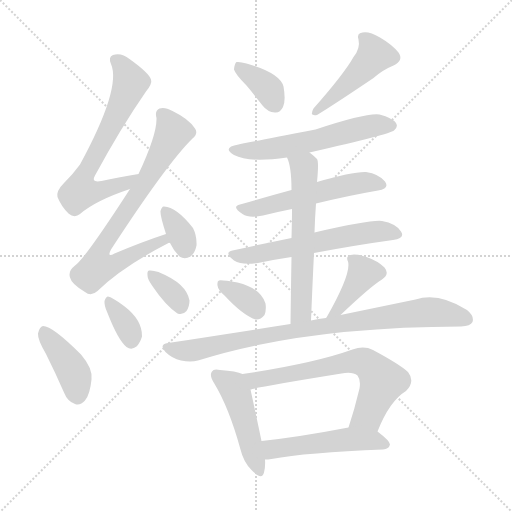
t = 0.00 s
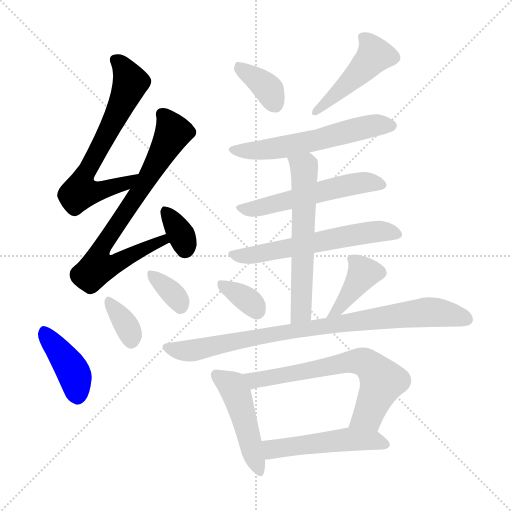
t = 2.40 s
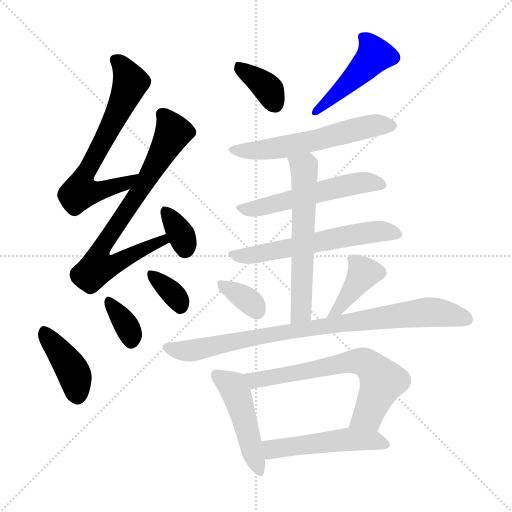
t = 4.80 s
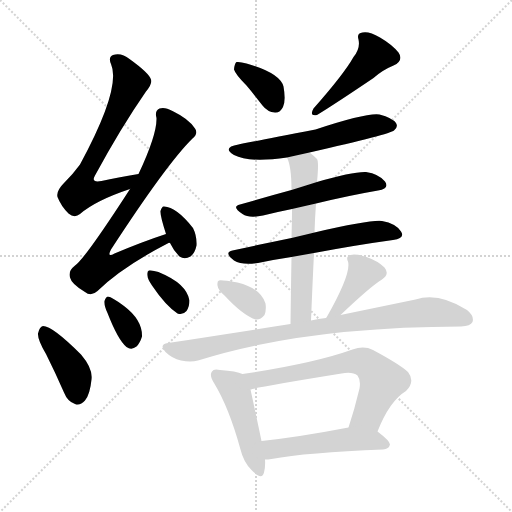
t = 7.20 s
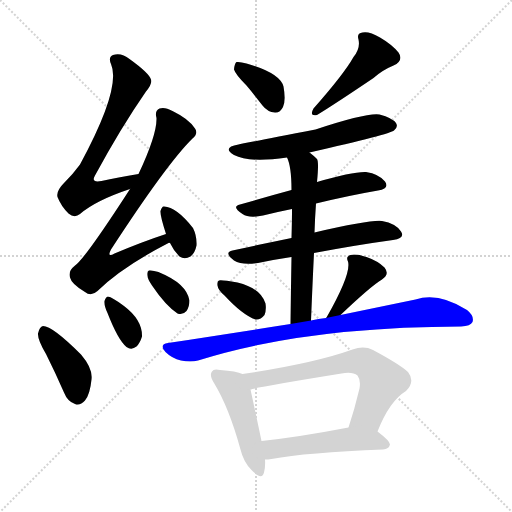
t = 9.59 s
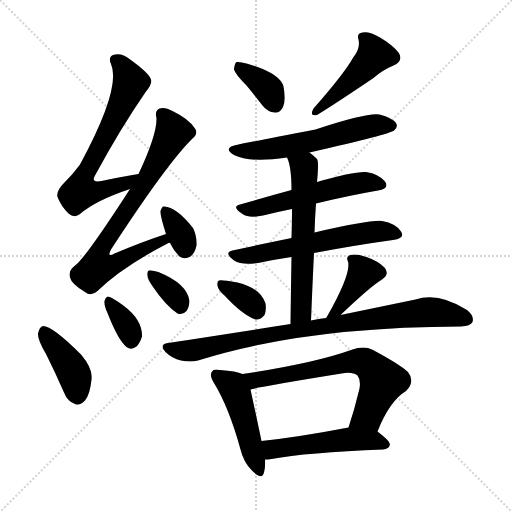
t = 11.99 s

The animated SVG that drew these frames (rendered in a browser with its animation timeline set to each time). Animation: 18 CSS @keyframes rules; one cycle of 11.99 s.

<svg version="1.1" viewBox="0 0 1024 1024" xmlns="http://www.w3.org/2000/svg">
  <g stroke="lightgray" stroke-dasharray="1,1" stroke-width="1" transform="scale(4, 4)">
    <line x1="0" y1="0" x2="256" y2="256"></line>
    <line x1="256" y1="0" x2="0" y2="256"></line>
    <line x1="128" y1="0" x2="128" y2="256"></line>
    <line x1="0" y1="128" x2="256" y2="128"></line>
  </g>
<g transform="scale(1, -1) translate(0, -900)">
   <style type="text/css">
    @keyframes keyframes0 {
      from {
       stroke: blue;
       stroke-dashoffset: 667;
       stroke-width: 128;
       }
       68% {
       animation-timing-function: step-end;
       stroke: blue;
       stroke-dashoffset: 0;
       stroke-width: 128;
       }
       to {
       stroke: black;
       stroke-width: 1024;
       }
       }
       #make-me-a-hanzi-animation-0 {
         animation: keyframes0 0.792806s both;
         animation-delay: 0.000000s;
         animation-timing-function: linear;
       }
    @keyframes keyframes1 {
      from {
       stroke: blue;
       stroke-dashoffset: 746;
       stroke-width: 128;
       }
       71% {
       animation-timing-function: step-end;
       stroke: blue;
       stroke-dashoffset: 0;
       stroke-width: 128;
       }
       to {
       stroke: black;
       stroke-width: 1024;
       }
       }
       #make-me-a-hanzi-animation-1 {
         animation: keyframes1 0.857096s both;
         animation-delay: 0.792806s;
         animation-timing-function: linear;
       }
    @keyframes keyframes2 {
      from {
       stroke: blue;
       stroke-dashoffset: 341;
       stroke-width: 128;
       }
       53% {
       animation-timing-function: step-end;
       stroke: blue;
       stroke-dashoffset: 0;
       stroke-width: 128;
       }
       to {
       stroke: black;
       stroke-width: 1024;
       }
       }
       #make-me-a-hanzi-animation-2 {
         animation: keyframes2 0.527507s both;
         animation-delay: 1.649902s;
         animation-timing-function: linear;
       }
    @keyframes keyframes3 {
      from {
       stroke: blue;
       stroke-dashoffset: 405;
       stroke-width: 128;
       }
       57% {
       animation-timing-function: step-end;
       stroke: blue;
       stroke-dashoffset: 0;
       stroke-width: 128;
       }
       to {
       stroke: black;
       stroke-width: 1024;
       }
       }
       #make-me-a-hanzi-animation-3 {
         animation: keyframes3 0.579590s both;
         animation-delay: 2.177409s;
         animation-timing-function: linear;
       }
    @keyframes keyframes4 {
      from {
       stroke: blue;
       stroke-dashoffset: 350;
       stroke-width: 128;
       }
       53% {
       animation-timing-function: step-end;
       stroke: blue;
       stroke-dashoffset: 0;
       stroke-width: 128;
       }
       to {
       stroke: black;
       stroke-width: 1024;
       }
       }
       #make-me-a-hanzi-animation-4 {
         animation: keyframes4 0.534831s both;
         animation-delay: 2.756999s;
         animation-timing-function: linear;
       }
    @keyframes keyframes5 {
      from {
       stroke: blue;
       stroke-dashoffset: 345;
       stroke-width: 128;
       }
       53% {
       animation-timing-function: step-end;
       stroke: blue;
       stroke-dashoffset: 0;
       stroke-width: 128;
       }
       to {
       stroke: black;
       stroke-width: 1024;
       }
       }
       #make-me-a-hanzi-animation-5 {
         animation: keyframes5 0.530762s both;
         animation-delay: 3.291829s;
         animation-timing-function: linear;
       }
    @keyframes keyframes6 {
      from {
       stroke: blue;
       stroke-dashoffset: 364;
       stroke-width: 128;
       }
       54% {
       animation-timing-function: step-end;
       stroke: blue;
       stroke-dashoffset: 0;
       stroke-width: 128;
       }
       to {
       stroke: black;
       stroke-width: 1024;
       }
       }
       #make-me-a-hanzi-animation-6 {
         animation: keyframes6 0.546224s both;
         animation-delay: 3.822591s;
         animation-timing-function: linear;
       }
    @keyframes keyframes7 {
      from {
       stroke: blue;
       stroke-dashoffset: 459;
       stroke-width: 128;
       }
       60% {
       animation-timing-function: step-end;
       stroke: blue;
       stroke-dashoffset: 0;
       stroke-width: 128;
       }
       to {
       stroke: black;
       stroke-width: 1024;
       }
       }
       #make-me-a-hanzi-animation-7 {
         animation: keyframes7 0.623535s both;
         animation-delay: 4.368815s;
         animation-timing-function: linear;
       }
    @keyframes keyframes8 {
      from {
       stroke: blue;
       stroke-dashoffset: 573;
       stroke-width: 128;
       }
       65% {
       animation-timing-function: step-end;
       stroke: blue;
       stroke-dashoffset: 0;
       stroke-width: 128;
       }
       to {
       stroke: black;
       stroke-width: 1024;
       }
       }
       #make-me-a-hanzi-animation-8 {
         animation: keyframes8 0.716309s both;
         animation-delay: 4.992350s;
         animation-timing-function: linear;
       }
    @keyframes keyframes9 {
      from {
       stroke: blue;
       stroke-dashoffset: 542;
       stroke-width: 128;
       }
       64% {
       animation-timing-function: step-end;
       stroke: blue;
       stroke-dashoffset: 0;
       stroke-width: 128;
       }
       to {
       stroke: black;
       stroke-width: 1024;
       }
       }
       #make-me-a-hanzi-animation-9 {
         animation: keyframes9 0.691081s both;
         animation-delay: 5.708659s;
         animation-timing-function: linear;
       }
    @keyframes keyframes10 {
      from {
       stroke: blue;
       stroke-dashoffset: 587;
       stroke-width: 128;
       }
       66% {
       animation-timing-function: step-end;
       stroke: blue;
       stroke-dashoffset: 0;
       stroke-width: 128;
       }
       to {
       stroke: black;
       stroke-width: 1024;
       }
       }
       #make-me-a-hanzi-animation-10 {
         animation: keyframes10 0.727702s both;
         animation-delay: 6.399740s;
         animation-timing-function: linear;
       }
    @keyframes keyframes11 {
      from {
       stroke: blue;
       stroke-dashoffset: 596;
       stroke-width: 128;
       }
       66% {
       animation-timing-function: step-end;
       stroke: blue;
       stroke-dashoffset: 0;
       stroke-width: 128;
       }
       to {
       stroke: black;
       stroke-width: 1024;
       }
       }
       #make-me-a-hanzi-animation-11 {
         animation: keyframes11 0.735026s both;
         animation-delay: 7.127441s;
         animation-timing-function: linear;
       }
    @keyframes keyframes12 {
      from {
       stroke: blue;
       stroke-dashoffset: 348;
       stroke-width: 128;
       }
       53% {
       animation-timing-function: step-end;
       stroke: blue;
       stroke-dashoffset: 0;
       stroke-width: 128;
       }
       to {
       stroke: black;
       stroke-width: 1024;
       }
       }
       #make-me-a-hanzi-animation-12 {
         animation: keyframes12 0.533203s both;
         animation-delay: 7.862467s;
         animation-timing-function: linear;
       }
    @keyframes keyframes13 {
      from {
       stroke: blue;
       stroke-dashoffset: 385;
       stroke-width: 128;
       }
       56% {
       animation-timing-function: step-end;
       stroke: blue;
       stroke-dashoffset: 0;
       stroke-width: 128;
       }
       to {
       stroke: black;
       stroke-width: 1024;
       }
       }
       #make-me-a-hanzi-animation-13 {
         animation: keyframes13 0.563314s both;
         animation-delay: 8.395671s;
         animation-timing-function: linear;
       }
    @keyframes keyframes14 {
      from {
       stroke: blue;
       stroke-dashoffset: 865;
       stroke-width: 128;
       }
       74% {
       animation-timing-function: step-end;
       stroke: blue;
       stroke-dashoffset: 0;
       stroke-width: 128;
       }
       to {
       stroke: black;
       stroke-width: 1024;
       }
       }
       #make-me-a-hanzi-animation-14 {
         animation: keyframes14 0.953939s both;
         animation-delay: 8.958984s;
         animation-timing-function: linear;
       }
    @keyframes keyframes15 {
      from {
       stroke: blue;
       stroke-dashoffset: 470;
       stroke-width: 128;
       }
       60% {
       animation-timing-function: step-end;
       stroke: blue;
       stroke-dashoffset: 0;
       stroke-width: 128;
       }
       to {
       stroke: black;
       stroke-width: 1024;
       }
       }
       #make-me-a-hanzi-animation-15 {
         animation: keyframes15 0.632487s both;
         animation-delay: 9.912923s;
         animation-timing-function: linear;
       }
    @keyframes keyframes16 {
      from {
       stroke: blue;
       stroke-dashoffset: 660;
       stroke-width: 128;
       }
       68% {
       animation-timing-function: step-end;
       stroke: blue;
       stroke-dashoffset: 0;
       stroke-width: 128;
       }
       to {
       stroke: black;
       stroke-width: 1024;
       }
       }
       #make-me-a-hanzi-animation-16 {
         animation: keyframes16 0.787109s both;
         animation-delay: 10.545410s;
         animation-timing-function: linear;
       }
    @keyframes keyframes17 {
      from {
       stroke: blue;
       stroke-dashoffset: 504;
       stroke-width: 128;
       }
       62% {
       animation-timing-function: step-end;
       stroke: blue;
       stroke-dashoffset: 0;
       stroke-width: 128;
       }
       to {
       stroke: black;
       stroke-width: 1024;
       }
       }
       #make-me-a-hanzi-animation-17 {
         animation: keyframes17 0.660156s both;
         animation-delay: 11.332520s;
         animation-timing-function: linear;
       }
</style>
<path d="M 277.0 552.0 Q 235.0 545.0 203.0 538.0 Q 181.0 534.0 190.0 549.0 Q 242.0 645.0 292.0 717.0 Q 305.0 733.0 302.0 741.0 Q 298.0 754.0 259.0 782.0 Q 243.0 795.0 226.0 790.0 Q 216.0 786.0 222.0 772.0 Q 243.0 724.0 160.0 571.0 Q 147.0 553.0 128.0 534.0 Q 112.0 518.0 115.0 506.0 Q 122.0 488.0 137.0 473.0 Q 149.0 463.0 160.0 472.0 Q 191.0 499.0 260.0 522.0 C 288.0 532.0 307.0 557.0 277.0 552.0 Z" fill="lightgray"></path> 
<path d="M 332.0 432.0 Q 286.0 417.0 229.0 393.0 Q 213.0 384.0 222.0 401.0 Q 334.0 573.0 385.0 623.0 Q 397.0 633.0 390.0 643.0 Q 378.0 662.0 345.0 678.0 Q 329.0 687.0 319.0 683.0 Q 309.0 679.0 313.0 664.0 Q 314.0 631.0 277.0 552.0 L 260.0 522.0 Q 169.0 381.0 149.0 368.0 Q 136.0 358.0 140.0 345.0 Q 143.0 332.0 170.0 316.0 Q 182.0 306.0 195.0 318.0 Q 244.0 366.0 337.0 414.0 Q 338.0 415.0 340.0 414.0 C 368.0 426.0 360.0 442.0 332.0 432.0 Z" fill="lightgray"></path> 
<path d="M 340.0 414.0 Q 347.0 399.0 359.0 387.0 Q 369.0 380.0 381.0 387.0 Q 390.0 394.0 393.0 409.0 Q 394.0 428.0 386.0 444.0 Q 353.0 486.0 328.0 487.0 Q 324.0 488.0 321.0 478.0 Q 320.0 469.0 332.0 432.0 L 340.0 414.0 Z" fill="lightgray"></path> 
<path d="M 92.0 192.0 Q 110.0 156.0 128.0 115.0 Q 135.0 97.0 150.0 92.0 Q 160.0 88.0 170.0 99.0 Q 180.0 111.0 183.0 141.0 Q 186.0 163.0 162.0 191.0 Q 105.0 248.0 86.0 248.0 Q 79.0 247.0 76.0 233.0 Q 75.0 221.0 92.0 192.0 Z" fill="lightgray"></path> 
<path d="M 215.0 274.0 Q 236.0 220.0 253.0 206.0 Q 263.0 199.0 273.0 207.0 Q 280.0 214.0 284.0 227.0 Q 285.0 260.0 248.0 288.0 Q 224.0 306.0 216.0 307.0 Q 212.0 307.0 209.0 298.0 Q 208.0 289.0 215.0 274.0 Z" fill="lightgray"></path> 
<path d="M 304.0 329.0 Q 331.0 289.0 355.0 273.0 Q 365.0 269.0 373.0 278.0 Q 379.0 287.0 379.0 299.0 Q 373.0 333.0 319.0 355.0 Q 318.0 356.0 317.0 356.0 Q 305.0 360.0 298.0 359.0 Q 294.0 358.0 295.0 349.0 Q 295.0 342.0 304.0 329.0 Z" fill="lightgray"></path> 
<path d="M 493.0 729.0 Q 509.0 710.0 525.0 689.0 Q 535.0 676.0 550.0 675.0 Q 560.0 674.0 566.0 686.0 Q 572.0 699.0 567.0 727.0 Q 560.0 754.0 493.0 773.0 Q 480.0 777.0 473.0 776.0 Q 469.0 773.0 468.0 761.0 Q 471.0 751.0 493.0 729.0 Z" fill="lightgray"></path> 
<path d="M 707.0 786.0 Q 688.0 752.0 627.0 683.0 Q 618.0 667.0 634.0 670.0 Q 670.0 692.0 747.0 744.0 Q 765.0 760.0 787.0 769.0 Q 808.0 779.0 797.0 795.0 Q 784.0 811.0 760.0 825.0 Q 738.0 838.0 725.0 835.0 Q 713.0 834.0 717.0 821.0 Q 721.0 803.0 707.0 786.0 Z" fill="lightgray"></path> 
<path d="M 619.0 595.0 Q 781.0 632.0 788.0 639.0 Q 797.0 646.0 792.0 654.0 Q 785.0 664.0 759.0 671.0 Q 734.0 675.0 631.0 641.0 Q 487.0 613.0 477.0 611.0 Q 443.0 605.0 468.0 590.0 Q 498.0 574.0 574.0 585.0 L 619.0 595.0 Z" fill="lightgray"></path> 
<path d="M 632.0 493.0 Q 698.0 509.0 756.0 519.0 Q 780.0 523.0 770.0 537.0 Q 758.0 552.0 732.0 556.0 Q 705.0 557.0 634.0 536.0 L 583.0 520.0 Q 528.0 505.0 480.0 491.0 Q 462.0 487.0 485.0 472.0 Q 498.0 463.0 526.0 469.0 Q 554.0 476.0 584.0 482.0 L 632.0 493.0 Z" fill="lightgray"></path> 
<path d="M 628.0 394.0 Q 713.0 410.0 786.0 420.0 Q 811.0 423.0 802.0 437.0 Q 792.0 453.0 764.0 458.0 Q 742.0 461.0 629.0 435.0 L 583.0 424.0 Q 520.0 411.0 465.0 399.0 Q 447.0 395.0 468.0 379.0 Q 484.0 369.0 516.0 374.0 Q 549.0 381.0 583.0 386.0 L 628.0 394.0 Z" fill="lightgray"></path> 
<path d="M 622.0 259.0 Q 625.0 332.0 628.0 394.0 L 629.0 435.0 Q 630.0 466.0 632.0 493.0 L 634.0 536.0 Q 638.0 576.0 634.0 582.0 Q 627.0 589.0 619.0 595.0 C 596.0 614.0 564.0 613.0 574.0 585.0 Q 583.0 567.0 583.0 520.0 L 584.0 482.0 Q 584.0 460.0 583.0 424.0 L 583.0 386.0 Q 582.0 331.0 581.0 252.0 C 581.0 222.0 621.0 229.0 622.0 259.0 Z" fill="lightgray"></path> 
<path d="M 449.0 309.0 Q 485.0 270.0 511.0 261.0 Q 521.0 260.0 529.0 270.0 Q 533.0 280.0 531.0 293.0 Q 521.0 324.0 475.0 335.0 Q 441.0 341.0 438.0 339.0 Q 434.0 338.0 435.0 329.0 Q 436.0 320.0 449.0 309.0 Z" fill="lightgray"></path> 
<path d="M 681.0 270.0 Q 742.0 328.0 764.0 341.0 Q 780.0 351.0 769.0 365.0 Q 756.0 378.0 733.0 386.0 Q 711.0 393.0 701.0 390.0 Q 691.0 387.0 696.0 377.0 Q 703.0 353.0 653.0 265.0 Q 652.0 265.0 652.0 264.0 C 635.0 239.0 659.0 249.0 681.0 270.0 Z" fill="lightgray"></path> 
<path d="M 652.0 264.0 Q 637.0 263.0 622.0 259.0 L 581.0 252.0 Q 466.0 234.0 336.0 214.0 Q 317.0 211.0 331.0 196.0 Q 344.0 183.0 362.0 179.0 Q 381.0 175.0 396.0 179.0 Q 607.0 246.0 922.0 247.0 Q 941.0 248.0 945.0 256.0 Q 949.0 268.0 934.0 280.0 Q 877.0 316.0 831.0 301.0 Q 768.0 288.0 681.0 270.0 L 652.0 264.0 Z" fill="lightgray"></path> 
<path d="M 485.0 152.0 Q 473.0 158.0 440.0 160.0 Q 427.0 163.0 424.0 157.0 Q 418.0 150.0 428.0 134.0 Q 458.0 85.0 481.0 1.0 Q 487.0 -24.0 503.0 -40.0 Q 524.0 -62.0 528.0 -45.0 Q 531.0 -35.0 530.0 -19.0 L 523.0 18.0 Q 507.0 94.0 501.0 121.0 C 495.0 148.0 495.0 148.0 485.0 152.0 Z" fill="lightgray"></path> 
<path d="M 755.0 37.0 Q 779.0 98.0 812.0 118.0 Q 831.0 137.0 816.0 156.0 Q 800.0 171.0 746.0 200.0 Q 728.0 209.0 705.0 201.0 Q 627.0 173.0 485.0 152.0 C 455.0 148.0 472.0 114.0 501.0 121.0 Q 510.0 125.0 683.0 153.0 Q 705.0 157.0 715.0 149.0 Q 722.0 140.0 719.0 123.0 Q 709.0 81.0 697.0 45.0 C 688.0 16.0 743.0 9.0 755.0 37.0 Z" fill="lightgray"></path> 
<path d="M 530.0 -19.0 Q 536.0 -19.0 543.0 -18.0 Q 613.0 -5.0 766.0 1.0 Q 778.0 2.0 780.0 11.0 Q 780.0 18.0 755.0 37.0 C 735.0 52.0 726.0 51.0 697.0 45.0 Q 598.0 26.0 523.0 18.0 C 493.0 15.0 500.0 -21.0 530.0 -19.0 Z" fill="lightgray"></path> 
      <clipPath id="make-me-a-hanzi-clip-0">
      <path d="M 277.0 552.0 Q 235.0 545.0 203.0 538.0 Q 181.0 534.0 190.0 549.0 Q 242.0 645.0 292.0 717.0 Q 305.0 733.0 302.0 741.0 Q 298.0 754.0 259.0 782.0 Q 243.0 795.0 226.0 790.0 Q 216.0 786.0 222.0 772.0 Q 243.0 724.0 160.0 571.0 Q 147.0 553.0 128.0 534.0 Q 112.0 518.0 115.0 506.0 Q 122.0 488.0 137.0 473.0 Q 149.0 463.0 160.0 472.0 Q 191.0 499.0 260.0 522.0 C 288.0 532.0 307.0 557.0 277.0 552.0 Z" fill="lightgray"></path>
      </clipPath>
      <path clip-path="url(#make-me-a-hanzi-clip-0)" d="M 231.0 779.0 L 253.0 756.0 L 260.0 731.0 L 171.0 555.0 L 161.0 517.0 L 191.0 517.0 L 246.0 530.0 L 269.0 550.0 " fill="none" id="make-me-a-hanzi-animation-0" stroke-dasharray="539 1078" stroke-linecap="round"></path>

      <clipPath id="make-me-a-hanzi-clip-1">
      <path d="M 332.0 432.0 Q 286.0 417.0 229.0 393.0 Q 213.0 384.0 222.0 401.0 Q 334.0 573.0 385.0 623.0 Q 397.0 633.0 390.0 643.0 Q 378.0 662.0 345.0 678.0 Q 329.0 687.0 319.0 683.0 Q 309.0 679.0 313.0 664.0 Q 314.0 631.0 277.0 552.0 L 260.0 522.0 Q 169.0 381.0 149.0 368.0 Q 136.0 358.0 140.0 345.0 Q 143.0 332.0 170.0 316.0 Q 182.0 306.0 195.0 318.0 Q 244.0 366.0 337.0 414.0 Q 338.0 415.0 340.0 414.0 C 368.0 426.0 360.0 442.0 332.0 432.0 Z" fill="lightgray"></path>
      </clipPath>
      <path clip-path="url(#make-me-a-hanzi-clip-1)" d="M 325.0 671.0 L 347.0 636.0 L 290.0 534.0 L 205.0 410.0 L 200.0 371.0 L 231.0 373.0 L 325.0 417.0 L 327.0 424.0 " fill="none" id="make-me-a-hanzi-animation-1" stroke-dasharray="618 1236" stroke-linecap="round"></path>

      <clipPath id="make-me-a-hanzi-clip-2">
      <path d="M 340.0 414.0 Q 347.0 399.0 359.0 387.0 Q 369.0 380.0 381.0 387.0 Q 390.0 394.0 393.0 409.0 Q 394.0 428.0 386.0 444.0 Q 353.0 486.0 328.0 487.0 Q 324.0 488.0 321.0 478.0 Q 320.0 469.0 332.0 432.0 L 340.0 414.0 Z" fill="lightgray"></path>
      </clipPath>
      <path clip-path="url(#make-me-a-hanzi-clip-2)" d="M 331.0 477.0 L 360.0 435.0 L 370.0 403.0 " fill="none" id="make-me-a-hanzi-animation-2" stroke-dasharray="213 426" stroke-linecap="round"></path>

      <clipPath id="make-me-a-hanzi-clip-3">
      <path d="M 92.0 192.0 Q 110.0 156.0 128.0 115.0 Q 135.0 97.0 150.0 92.0 Q 160.0 88.0 170.0 99.0 Q 180.0 111.0 183.0 141.0 Q 186.0 163.0 162.0 191.0 Q 105.0 248.0 86.0 248.0 Q 79.0 247.0 76.0 233.0 Q 75.0 221.0 92.0 192.0 Z" fill="lightgray"></path>
      </clipPath>
      <path clip-path="url(#make-me-a-hanzi-clip-3)" d="M 88.0 239.0 L 147.0 155.0 L 155.0 109.0 " fill="none" id="make-me-a-hanzi-animation-3" stroke-dasharray="277 554" stroke-linecap="round"></path>

      <clipPath id="make-me-a-hanzi-clip-4">
      <path d="M 215.0 274.0 Q 236.0 220.0 253.0 206.0 Q 263.0 199.0 273.0 207.0 Q 280.0 214.0 284.0 227.0 Q 285.0 260.0 248.0 288.0 Q 224.0 306.0 216.0 307.0 Q 212.0 307.0 209.0 298.0 Q 208.0 289.0 215.0 274.0 Z" fill="lightgray"></path>
      </clipPath>
      <path clip-path="url(#make-me-a-hanzi-clip-4)" d="M 217.0 299.0 L 258.0 239.0 L 262.0 218.0 " fill="none" id="make-me-a-hanzi-animation-4" stroke-dasharray="222 444" stroke-linecap="round"></path>

      <clipPath id="make-me-a-hanzi-clip-5">
      <path d="M 304.0 329.0 Q 331.0 289.0 355.0 273.0 Q 365.0 269.0 373.0 278.0 Q 379.0 287.0 379.0 299.0 Q 373.0 333.0 319.0 355.0 Q 318.0 356.0 317.0 356.0 Q 305.0 360.0 298.0 359.0 Q 294.0 358.0 295.0 349.0 Q 295.0 342.0 304.0 329.0 Z" fill="lightgray"></path>
      </clipPath>
      <path clip-path="url(#make-me-a-hanzi-clip-5)" d="M 302.0 352.0 L 342.0 317.0 L 361.0 287.0 " fill="none" id="make-me-a-hanzi-animation-5" stroke-dasharray="217 434" stroke-linecap="round"></path>

      <clipPath id="make-me-a-hanzi-clip-6">
      <path d="M 493.0 729.0 Q 509.0 710.0 525.0 689.0 Q 535.0 676.0 550.0 675.0 Q 560.0 674.0 566.0 686.0 Q 572.0 699.0 567.0 727.0 Q 560.0 754.0 493.0 773.0 Q 480.0 777.0 473.0 776.0 Q 469.0 773.0 468.0 761.0 Q 471.0 751.0 493.0 729.0 Z" fill="lightgray"></path>
      </clipPath>
      <path clip-path="url(#make-me-a-hanzi-clip-6)" d="M 477.0 766.0 L 539.0 719.0 L 551.0 691.0 " fill="none" id="make-me-a-hanzi-animation-6" stroke-dasharray="236 472" stroke-linecap="round"></path>

      <clipPath id="make-me-a-hanzi-clip-7">
      <path d="M 707.0 786.0 Q 688.0 752.0 627.0 683.0 Q 618.0 667.0 634.0 670.0 Q 670.0 692.0 747.0 744.0 Q 765.0 760.0 787.0 769.0 Q 808.0 779.0 797.0 795.0 Q 784.0 811.0 760.0 825.0 Q 738.0 838.0 725.0 835.0 Q 713.0 834.0 717.0 821.0 Q 721.0 803.0 707.0 786.0 Z" fill="lightgray"></path>
      </clipPath>
      <path clip-path="url(#make-me-a-hanzi-clip-7)" d="M 725.0 826.0 L 743.0 807.0 L 748.0 787.0 L 635.0 679.0 " fill="none" id="make-me-a-hanzi-animation-7" stroke-dasharray="331 662" stroke-linecap="round"></path>

      <clipPath id="make-me-a-hanzi-clip-8">
      <path d="M 619.0 595.0 Q 781.0 632.0 788.0 639.0 Q 797.0 646.0 792.0 654.0 Q 785.0 664.0 759.0 671.0 Q 734.0 675.0 631.0 641.0 Q 487.0 613.0 477.0 611.0 Q 443.0 605.0 468.0 590.0 Q 498.0 574.0 574.0 585.0 L 619.0 595.0 Z" fill="lightgray"></path>
      </clipPath>
      <path clip-path="url(#make-me-a-hanzi-clip-8)" d="M 470.0 602.0 L 542.0 601.0 L 629.0 617.0 L 732.0 646.0 L 781.0 649.0 " fill="none" id="make-me-a-hanzi-animation-8" stroke-dasharray="445 890" stroke-linecap="round"></path>

      <clipPath id="make-me-a-hanzi-clip-9">
      <path d="M 632.0 493.0 Q 698.0 509.0 756.0 519.0 Q 780.0 523.0 770.0 537.0 Q 758.0 552.0 732.0 556.0 Q 705.0 557.0 634.0 536.0 L 583.0 520.0 Q 528.0 505.0 480.0 491.0 Q 462.0 487.0 485.0 472.0 Q 498.0 463.0 526.0 469.0 Q 554.0 476.0 584.0 482.0 L 632.0 493.0 Z" fill="lightgray"></path>
      </clipPath>
      <path clip-path="url(#make-me-a-hanzi-clip-9)" d="M 482.0 481.0 L 515.0 483.0 L 710.0 533.0 L 735.0 536.0 L 761.0 530.0 " fill="none" id="make-me-a-hanzi-animation-9" stroke-dasharray="414 828" stroke-linecap="round"></path>

      <clipPath id="make-me-a-hanzi-clip-10">
      <path d="M 628.0 394.0 Q 713.0 410.0 786.0 420.0 Q 811.0 423.0 802.0 437.0 Q 792.0 453.0 764.0 458.0 Q 742.0 461.0 629.0 435.0 L 583.0 424.0 Q 520.0 411.0 465.0 399.0 Q 447.0 395.0 468.0 379.0 Q 484.0 369.0 516.0 374.0 Q 549.0 381.0 583.0 386.0 L 628.0 394.0 Z" fill="lightgray"></path>
      </clipPath>
      <path clip-path="url(#make-me-a-hanzi-clip-10)" d="M 466.0 389.0 L 495.0 388.0 L 747.0 436.0 L 767.0 438.0 L 791.0 431.0 " fill="none" id="make-me-a-hanzi-animation-10" stroke-dasharray="459 918" stroke-linecap="round"></path>

      <clipPath id="make-me-a-hanzi-clip-11">
      <path d="M 622.0 259.0 Q 625.0 332.0 628.0 394.0 L 629.0 435.0 Q 630.0 466.0 632.0 493.0 L 634.0 536.0 Q 638.0 576.0 634.0 582.0 Q 627.0 589.0 619.0 595.0 C 596.0 614.0 564.0 613.0 574.0 585.0 Q 583.0 567.0 583.0 520.0 L 584.0 482.0 Q 584.0 460.0 583.0 424.0 L 583.0 386.0 Q 582.0 331.0 581.0 252.0 C 581.0 222.0 621.0 229.0 622.0 259.0 Z" fill="lightgray"></path>
      </clipPath>
      <path clip-path="url(#make-me-a-hanzi-clip-11)" d="M 582.0 583.0 L 608.0 563.0 L 609.0 547.0 L 603.0 284.0 L 587.0 261.0 " fill="none" id="make-me-a-hanzi-animation-11" stroke-dasharray="468 936" stroke-linecap="round"></path>

      <clipPath id="make-me-a-hanzi-clip-12">
      <path d="M 449.0 309.0 Q 485.0 270.0 511.0 261.0 Q 521.0 260.0 529.0 270.0 Q 533.0 280.0 531.0 293.0 Q 521.0 324.0 475.0 335.0 Q 441.0 341.0 438.0 339.0 Q 434.0 338.0 435.0 329.0 Q 436.0 320.0 449.0 309.0 Z" fill="lightgray"></path>
      </clipPath>
      <path clip-path="url(#make-me-a-hanzi-clip-12)" d="M 441.0 333.0 L 489.0 305.0 L 514.0 279.0 " fill="none" id="make-me-a-hanzi-animation-12" stroke-dasharray="220 440" stroke-linecap="round"></path>

      <clipPath id="make-me-a-hanzi-clip-13">
      <path d="M 681.0 270.0 Q 742.0 328.0 764.0 341.0 Q 780.0 351.0 769.0 365.0 Q 756.0 378.0 733.0 386.0 Q 711.0 393.0 701.0 390.0 Q 691.0 387.0 696.0 377.0 Q 703.0 353.0 653.0 265.0 Q 652.0 265.0 652.0 264.0 C 635.0 239.0 659.0 249.0 681.0 270.0 Z" fill="lightgray"></path>
      </clipPath>
      <path clip-path="url(#make-me-a-hanzi-clip-13)" d="M 706.0 381.0 L 727.0 354.0 L 672.0 277.0 " fill="none" id="make-me-a-hanzi-animation-13" stroke-dasharray="257 514" stroke-linecap="round"></path>

      <clipPath id="make-me-a-hanzi-clip-14">
      <path d="M 652.0 264.0 Q 637.0 263.0 622.0 259.0 L 581.0 252.0 Q 466.0 234.0 336.0 214.0 Q 317.0 211.0 331.0 196.0 Q 344.0 183.0 362.0 179.0 Q 381.0 175.0 396.0 179.0 Q 607.0 246.0 922.0 247.0 Q 941.0 248.0 945.0 256.0 Q 949.0 268.0 934.0 280.0 Q 877.0 316.0 831.0 301.0 Q 768.0 288.0 681.0 270.0 L 652.0 264.0 Z" fill="lightgray"></path>
      </clipPath>
      <path clip-path="url(#make-me-a-hanzi-clip-14)" d="M 334.0 205.0 L 387.0 199.0 L 618.0 244.0 L 854.0 276.0 L 900.0 272.0 L 934.0 261.0 " fill="none" id="make-me-a-hanzi-animation-14" stroke-dasharray="737 1474" stroke-linecap="round"></path>

      <clipPath id="make-me-a-hanzi-clip-15">
      <path d="M 485.0 152.0 Q 473.0 158.0 440.0 160.0 Q 427.0 163.0 424.0 157.0 Q 418.0 150.0 428.0 134.0 Q 458.0 85.0 481.0 1.0 Q 487.0 -24.0 503.0 -40.0 Q 524.0 -62.0 528.0 -45.0 Q 531.0 -35.0 530.0 -19.0 L 523.0 18.0 Q 507.0 94.0 501.0 121.0 C 495.0 148.0 495.0 148.0 485.0 152.0 Z" fill="lightgray"></path>
      </clipPath>
      <path clip-path="url(#make-me-a-hanzi-clip-15)" d="M 433.0 150.0 L 464.0 128.0 L 474.0 110.0 L 516.0 -40.0 " fill="none" id="make-me-a-hanzi-animation-15" stroke-dasharray="342 684" stroke-linecap="round"></path>

      <clipPath id="make-me-a-hanzi-clip-16">
      <path d="M 755.0 37.0 Q 779.0 98.0 812.0 118.0 Q 831.0 137.0 816.0 156.0 Q 800.0 171.0 746.0 200.0 Q 728.0 209.0 705.0 201.0 Q 627.0 173.0 485.0 152.0 C 455.0 148.0 472.0 114.0 501.0 121.0 Q 510.0 125.0 683.0 153.0 Q 705.0 157.0 715.0 149.0 Q 722.0 140.0 719.0 123.0 Q 709.0 81.0 697.0 45.0 C 688.0 16.0 743.0 9.0 755.0 37.0 Z" fill="lightgray"></path>
      </clipPath>
      <path clip-path="url(#make-me-a-hanzi-clip-16)" d="M 495.0 150.0 L 510.0 140.0 L 640.0 161.0 L 695.0 176.0 L 731.0 174.0 L 765.0 138.0 L 739.0 74.0 L 705.0 49.0 " fill="none" id="make-me-a-hanzi-animation-16" stroke-dasharray="532 1064" stroke-linecap="round"></path>

      <clipPath id="make-me-a-hanzi-clip-17">
      <path d="M 530.0 -19.0 Q 536.0 -19.0 543.0 -18.0 Q 613.0 -5.0 766.0 1.0 Q 778.0 2.0 780.0 11.0 Q 780.0 18.0 755.0 37.0 C 735.0 52.0 726.0 51.0 697.0 45.0 Q 598.0 26.0 523.0 18.0 C 493.0 15.0 500.0 -21.0 530.0 -19.0 Z" fill="lightgray"></path>
      </clipPath>
      <path clip-path="url(#make-me-a-hanzi-clip-17)" d="M 530.0 13.0 L 544.0 3.0 L 556.0 3.0 L 701.0 22.0 L 745.0 20.0 L 772.0 11.0 " fill="none" id="make-me-a-hanzi-animation-17" stroke-dasharray="376 752" stroke-linecap="round"></path>

</g>
</svg>
